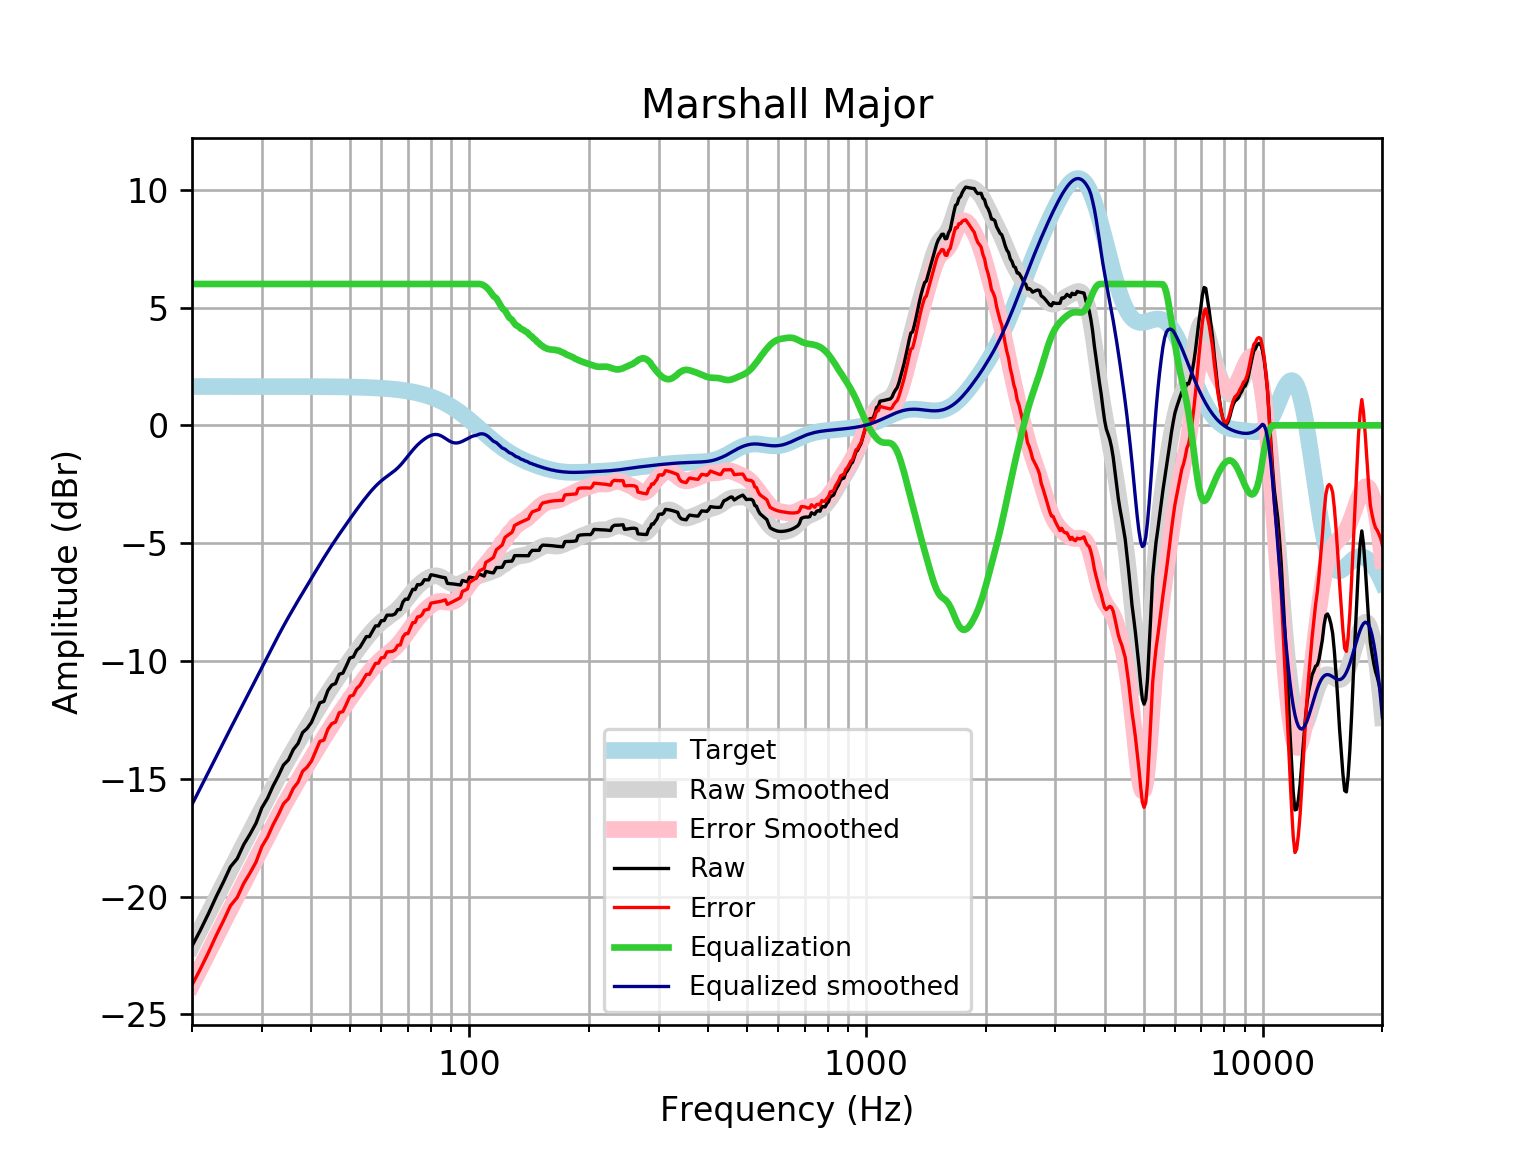

The file beside this chart, header and first rows:
frequency, raw, error, smoothed, error_smoothed, equalization, equalized_raw, equalized_smoothed, target
20, -22.1, -23.75, -22.09, -23.74, 6, -16.1, -16.09, 1.648
21, -21.42, -23.07, -21.39, -23.04, 6.0, -15.42, -15.39, 1.648
22, -20.73, -22.37, -20.72, -22.37, 6.0, -14.73, -14.72, 1.648
23, -20.02, -21.66, -20.08, -21.72, 6, -14.02, -14.08, 1.648
24, -19.38, -21.03, -19.46, -21.11, 6, -13.38, -13.46, 1.648
25, -18.74, -20.39, -18.87, -20.52, 6, -12.74, -12.87, 1.648
26, -18.39, -20.04, -18.32, -19.96, 6.0, -12.39, -12.32, 1.648
27, -17.79, -19.44, -17.78, -19.43, 6.0, -11.79, -11.78, 1.648
28, -17.36, -19, -17.27, -18.91, 6.0, -11.36, -11.27, 1.647
29, -16.89, -18.53, -16.77, -18.41, 6, -10.89, -10.77, 1.647
30, -16.23, -17.88, -16.28, -17.93, 6.0, -10.23, -10.28, 1.647
31, -15.83, -17.48, -15.81, -17.46, 6, -9.829, -9.81, 1.647
32, -15.31, -16.96, -15.36, -17.01, 6, -9.311, -9.359, 1.647
33, -14.88, -16.53, -14.93, -16.58, 6.0, -8.884, -8.93, 1.647
34, -14.42, -16.06, -14.52, -16.17, 6, -8.418, -8.524, 1.646
35, -14.2, -15.85, -14.14, -15.79, 6, -8.199, -8.143, 1.646
36, -13.76, -15.41, -13.78, -15.43, 6, -7.761, -7.783, 1.645
37, -13.5, -15.15, -13.44, -15.09, 6.0, -7.505, -7.442, 1.645
38, -13.04, -14.68, -13.11, -14.76, 6, -7.039, -7.114, 1.644
39, -12.86, -14.51, -12.8, -14.44, 6.0, -6.864, -6.798, 1.644
40, -12.61, -14.25, -12.49, -14.13, 6, -6.608, -6.49, 1.643
41, -12.18, -13.83, -12.19, -13.83, 6, -6.185, -6.191, 1.642
42, -11.78, -13.42, -11.9, -13.54, 6, -5.775, -5.9, 1.641
43, -11.72, -13.36, -11.62, -13.26, 6.0, -5.718, -5.621, 1.64
44, -11.26, -12.9, -11.35, -12.99, 6.0, -5.257, -5.354, 1.639
45, -11.02, -12.66, -11.1, -12.74, 6, -5.025, -5.099, 1.637
46, -10.96, -12.59, -10.86, -12.49, 6.0, -4.958, -4.856, 1.635
47, -10.56, -12.2, -10.62, -12.26, 6.0, -4.563, -4.624, 1.633
48, -10.52, -12.15, -10.4, -12.03, 6.0, -4.516, -4.4, 1.631
49, -10.2, -11.83, -10.18, -11.81, 6, -4.2, -4.184, 1.629
50, -9.874, -11.5, -9.975, -11.6, 6, -3.874, -3.975, 1.626
51, -9.828, -11.45, -9.771, -11.39, 6, -3.828, -3.771, 1.623
52, -9.546, -11.17, -9.575, -11.19, 6, -3.546, -3.575, 1.62
53, -9.419, -11.04, -9.386, -11, 6, -3.419, -3.386, 1.616
54, -9.193, -10.8, -9.205, -10.82, 6.0, -3.193, -3.205, 1.612
55, -8.966, -10.57, -9.034, -10.64, 6.0, -2.966, -3.034, 1.607
56, -8.967, -10.57, -8.873, -10.47, 6, -2.967, -2.873, 1.602
57, -8.739, -10.34, -8.723, -10.32, 6, -2.739, -2.723, 1.596
58, -8.511, -10.1, -8.587, -10.18, 6.0, -2.511, -2.587, 1.59
59, -8.512, -10.1, -8.464, -10.05, 6, -2.512, -2.464, 1.583
60, -8.291, -9.867, -8.354, -9.93, 6, -2.291, -2.354, 1.576
61, -8.285, -9.853, -8.257, -9.824, 6, -2.285, -2.257, 1.568
62, -8.057, -9.616, -8.168, -9.727, 6.0, -2.057, -2.168, 1.559
63, -8.056, -9.605, -8.084, -9.633, 6.0, -2.056, -2.084, 1.549
64, -8.053, -9.592, -7.999, -9.537, 6, -2.053, -1.999, 1.538
65, -8.001, -9.528, -7.907, -9.434, 6, -2.001, -1.907, 1.527
66, -7.82, -9.335, -7.806, -9.321, 6, -1.82, -1.806, 1.514
67, -7.82, -9.321, -7.693, -9.194, 6, -1.82, -1.693, 1.501
68, -7.497, -8.984, -7.57, -9.057, 6, -1.497, -1.57, 1.486
69, -7.374, -8.844, -7.44, -8.91, 6, -1.374, -1.44, 1.471
70, -7.384, -8.838, -7.307, -8.76, 6.0, -1.384, -1.307, 1.454
71, -7.17, -8.605, -7.176, -8.612, 6.0, -1.17, -1.176, 1.436
72, -6.957, -8.373, -7.052, -8.468, 6, -0.9571, -1.052, 1.416
73, -6.972, -8.368, -6.938, -8.333, 6.0, -0.9725, -0.9376, 1.395
74, -6.758, -8.131, -6.834, -8.207, 6, -0.7583, -0.8341, 1.373
75, -6.769, -8.118, -6.742, -8.091, 6, -0.769, -0.7415, 1.349
76, -6.713, -8.037, -6.659, -7.983, 6, -0.7131, -0.6591, 1.324
77, -6.553, -7.85, -6.586, -7.883, 6, -0.5526, -0.586, 1.297
78, -6.556, -7.825, -6.522, -7.791, 6, -0.556, -0.5222, 1.269
79, -6.561, -7.8, -6.468, -7.707, 6, -0.5608, -0.4684, 1.239
... 553 more rows
